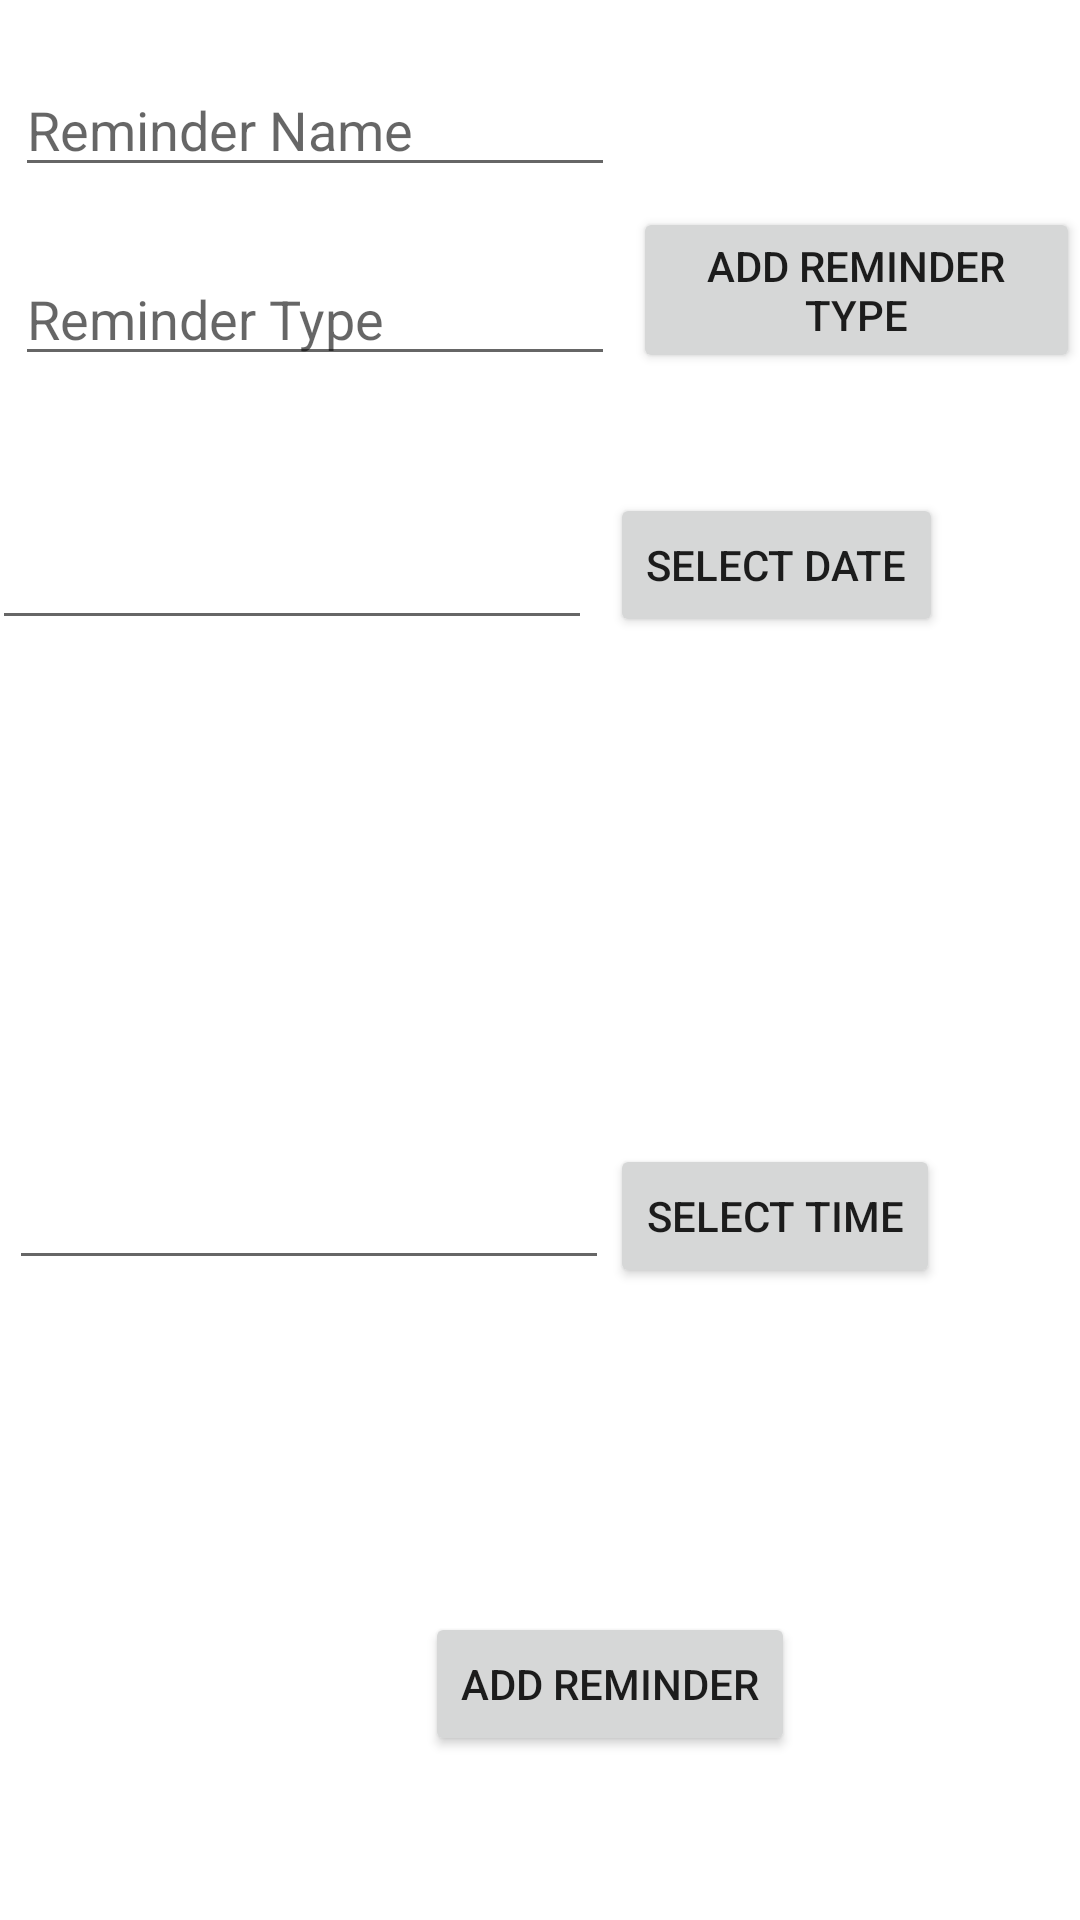

Android layout source for this screen:
<!-- AndroidManifest.xml: application theme AppTheme -->
<!-- res/layout/activity_add_reminder.xml -->
<?xml version="1.0" encoding="utf-8"?>
<RelativeLayout xmlns:android="http://schemas.android.com/apk/res/android"
    xmlns:app="http://schemas.android.com/apk/res-auto"
    xmlns:tools="http://schemas.android.com/tools"
    android:id="@+id/relativeLayout"
    android:layout_width="match_parent"
    android:layout_height="match_parent"
    tools:context=".AddReminderActivity">

    <AutoCompleteTextView
        android:id="@+id/in_name"
        android:layout_width="200dp"
        android:layout_height="wrap_content"
        android:layout_alignParentStart="true"
        android:layout_alignParentLeft="true"
        android:layout_alignParentTop="true"
        android:layout_marginStart="5dp"
        android:layout_marginLeft="5dp"
        android:layout_marginTop="21dp"
        android:singleLine="true"
        android:hint="Reminder Name" />

    <Button
        android:id="@+id/btn_addType"
        android:layout_width="wrap_content"
        android:layout_height="wrap_content"
        android:layout_alignBottom="@+id/in_type"
        android:layout_marginStart="6dp"
        android:layout_marginLeft="6dp"
        android:layout_marginBottom="1dp"
        android:layout_toEndOf="@+id/in_type"
        android:layout_toRightOf="@+id/in_type"
        android:text="Add Reminder Type" />

    <AutoCompleteTextView
        android:id="@+id/in_type"
        android:layout_width="200dp"
        android:layout_height="wrap_content"
        android:layout_alignParentStart="true"
        android:layout_alignParentLeft="true"
        android:layout_alignParentTop="true"
        android:layout_marginStart="5dp"
        android:layout_marginLeft="5dp"
        android:layout_marginTop="84dp"
        android:maxLines="1"
        android:imeOptions="actionDone"
        android:inputType="text"
        android:imeActionLabel="Done"
    android:hint="Reminder Type" />

    <ImageView
        android:layout_width="wrap_content"
        android:layout_height="wrap_content"
        android:id = "@+id/image_type"
        android:layout_alignTop="@+id/in_type"
        android:layout_alignBottom="@+id/in_type"
        android:layout_alignRight="@+id/in_type"
        android:src = "@mipmap/baseline_keyboard_arrow_down_black_18dp"
        />

    <EditText
        android:id="@+id/in_date"
        android:layout_width="200dp"
        android:layout_height="wrap_content"
        android:layout_alignParentStart="true"
        android:layout_alignParentLeft="true"
        android:layout_alignParentTop="true"
        android:layout_marginStart="-3dp"
        android:layout_marginLeft="-3dp"
        android:singleLine="true"
        android:focusable="false"
        android:layout_marginTop="172dp" />

    <Button
        android:id="@+id/btn_date"
        android:layout_width="wrap_content"
        android:layout_height="wrap_content"
        android:layout_alignBottom="@+id/in_date"
        android:layout_marginStart="6dp"
        android:layout_marginLeft="6dp"
        android:layout_marginBottom="1dp"
        android:layout_toEndOf="@+id/in_date"
        android:layout_toRightOf="@+id/in_date"
        android:text="SELECT DATE" />

    <EditText
        android:id="@+id/in_time"
        android:layout_width="200dp"
        android:layout_height="wrap_content"
        android:layout_below="@+id/in_date"
        android:layout_alignParentStart="true"
        android:layout_alignParentLeft="true"
        android:layout_marginStart="3dp"
        android:layout_marginLeft="3dp"
        android:singleLine="true"
        android:focusable="false"
        android:layout_marginTop="172dp" />

    <Button
        android:id="@+id/btn_time"
        android:layout_width="wrap_content"
        android:layout_height="wrap_content"
        android:layout_below="@+id/btn_date"
        android:layout_alignStart="@+id/btn_date"
        android:layout_alignLeft="@+id/btn_date"
        android:layout_marginStart="0dp"
        android:layout_marginLeft="0dp"
        android:layout_marginTop="168dp"
        android:text="SELECT TIME" />

    <Button
        android:id="@+id/btn_add"
        android:layout_width="wrap_content"
        android:layout_height="wrap_content"
        android:layout_below="@+id/btn_date"
        android:layout_alignStart="@+id/btn_date"
        android:layout_alignLeft="@+id/btn_date"
        android:layout_marginStart="-62dp"
        android:layout_marginLeft="-62dp"
        android:layout_marginTop="324dp"
        android:text="Add Reminder" />


</RelativeLayout>
<!-- resources referenced by this layout -->
<resources>

</resources>
